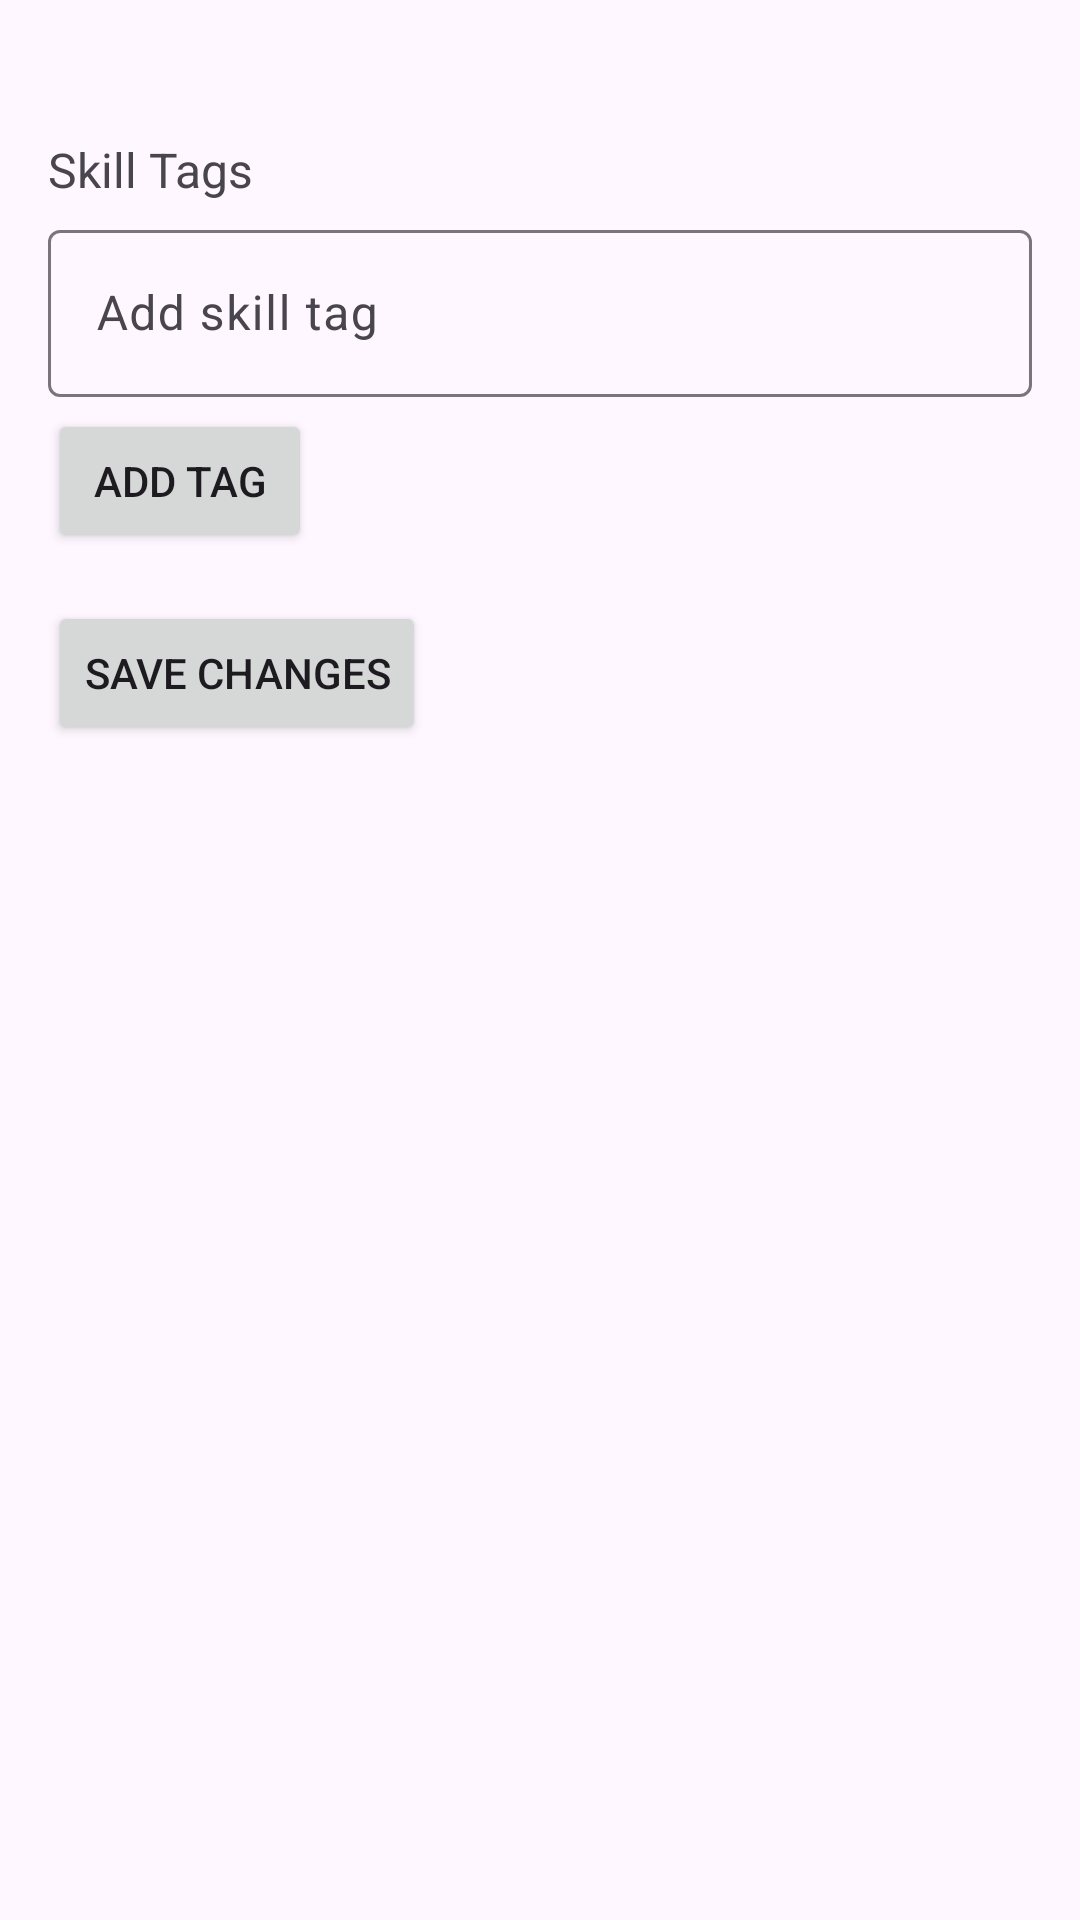

Android layout source for this screen:
<!-- AndroidManifest.xml: application theme Theme.CONNECTA666620DE -->
<!-- res/layout/fragment_edit_post.xml -->
<?xml version="1.0" encoding="utf-8"?>
<LinearLayout xmlns:android="http://schemas.android.com/apk/res/android"
    android:layout_width="match_parent"
    android:layout_height="match_parent"
    xmlns:app="http://schemas.android.com/apk/res-auto"
    android:orientation="vertical"
    android:padding="16dp">

    
    <TextView
        android:id="@+id/post_type_text"
        android:layout_width="match_parent"
        android:layout_height="wrap_content"
        android:textSize="16sp" />

    
    <EditText
        android:id="@+id/post_caption"
        android:layout_width="match_parent"
        android:layout_height="wrap_content"
        android:hint="Enter caption"
        android:visibility="gone" />

    
    <Button
        android:id="@+id/image_picker_button"
        android:layout_width="wrap_content"
        android:layout_height="wrap_content"
        android:text="Change Image"
        android:visibility="gone" />

    
    <EditText
        android:id="@+id/post_question"
        android:layout_width="match_parent"
        android:layout_height="wrap_content"
        android:hint="Enter question"
        android:visibility="gone" />

    
    <EditText
        android:id="@+id/option1"
        android:layout_width="match_parent"
        android:layout_height="wrap_content"
        android:hint="Option 1"
        android:visibility="gone" />
    <EditText
        android:id="@+id/option2"
        android:layout_width="match_parent"
        android:layout_height="wrap_content"
        android:hint="Option 2"
        android:visibility="gone" />
    <EditText
        android:id="@+id/option3"
        android:layout_width="match_parent"
        android:layout_height="wrap_content"
        android:hint="Option 3"
        android:visibility="gone" />
    <EditText
        android:id="@+id/option4"
        android:layout_width="match_parent"
        android:layout_height="wrap_content"
        android:hint="Option 4"
        android:visibility="gone" />

    
    <Spinner
        android:id="@+id/correct_answer_spinner"
        android:layout_width="match_parent"
        android:layout_height="wrap_content"
        android:visibility="gone" />

    
    <TextView
        android:layout_width="wrap_content"
        android:layout_height="wrap_content"
        android:text="Skill Tags"
        android:textSize="16sp"
        android:layout_marginTop="8dp" />

    <com.google.android.material.chip.ChipGroup
        android:id="@+id/skill_tags_chip_group"
        android:layout_width="match_parent"
        android:layout_height="wrap_content"
        android:layout_marginTop="4dp"
        app:chipSpacing="4dp" />

    <com.google.android.material.textfield.TextInputLayout
        android:id="@+id/skill_tag_input_layout"
        android:layout_width="match_parent"
        android:layout_height="wrap_content"
        android:hint="Add skill tag">
        <com.google.android.material.textfield.TextInputEditText
            android:id="@+id/skill_tag_input"
            android:layout_width="match_parent"
            android:layout_height="wrap_content" />
    </com.google.android.material.textfield.TextInputLayout>

    <Button
        android:id="@+id/add_skill_tag_button"
        android:layout_width="wrap_content"
        android:layout_height="wrap_content"
        android:text="Add Tag"
        android:layout_marginTop="4dp" />

    
    <Button
        android:id="@+id/save_post_button"
        android:layout_width="wrap_content"
        android:layout_height="wrap_content"
        android:text="Save Changes"
        android:layout_marginTop="16dp" />

</LinearLayout>
<!-- resources referenced by this layout -->
<resources>
  <style name="Theme.CONNECTA666620DE" parent="Base.Theme.CONNECTA666620DE" />
  <style name="Base.Theme.CONNECTA666620DE" parent="Theme.Material3.DayNight.NoActionBar">
          
          
          <item name="android:windowDrawsSystemBarBackgrounds">true</item>
          <item name="android:statusBarColor">@android:color/transparent</item>
          <item name="android:windowTranslucentStatus">false</item>
          <item name="colorSurface">#FFFFFF</item> 
  
  
      </style>
</resources>
